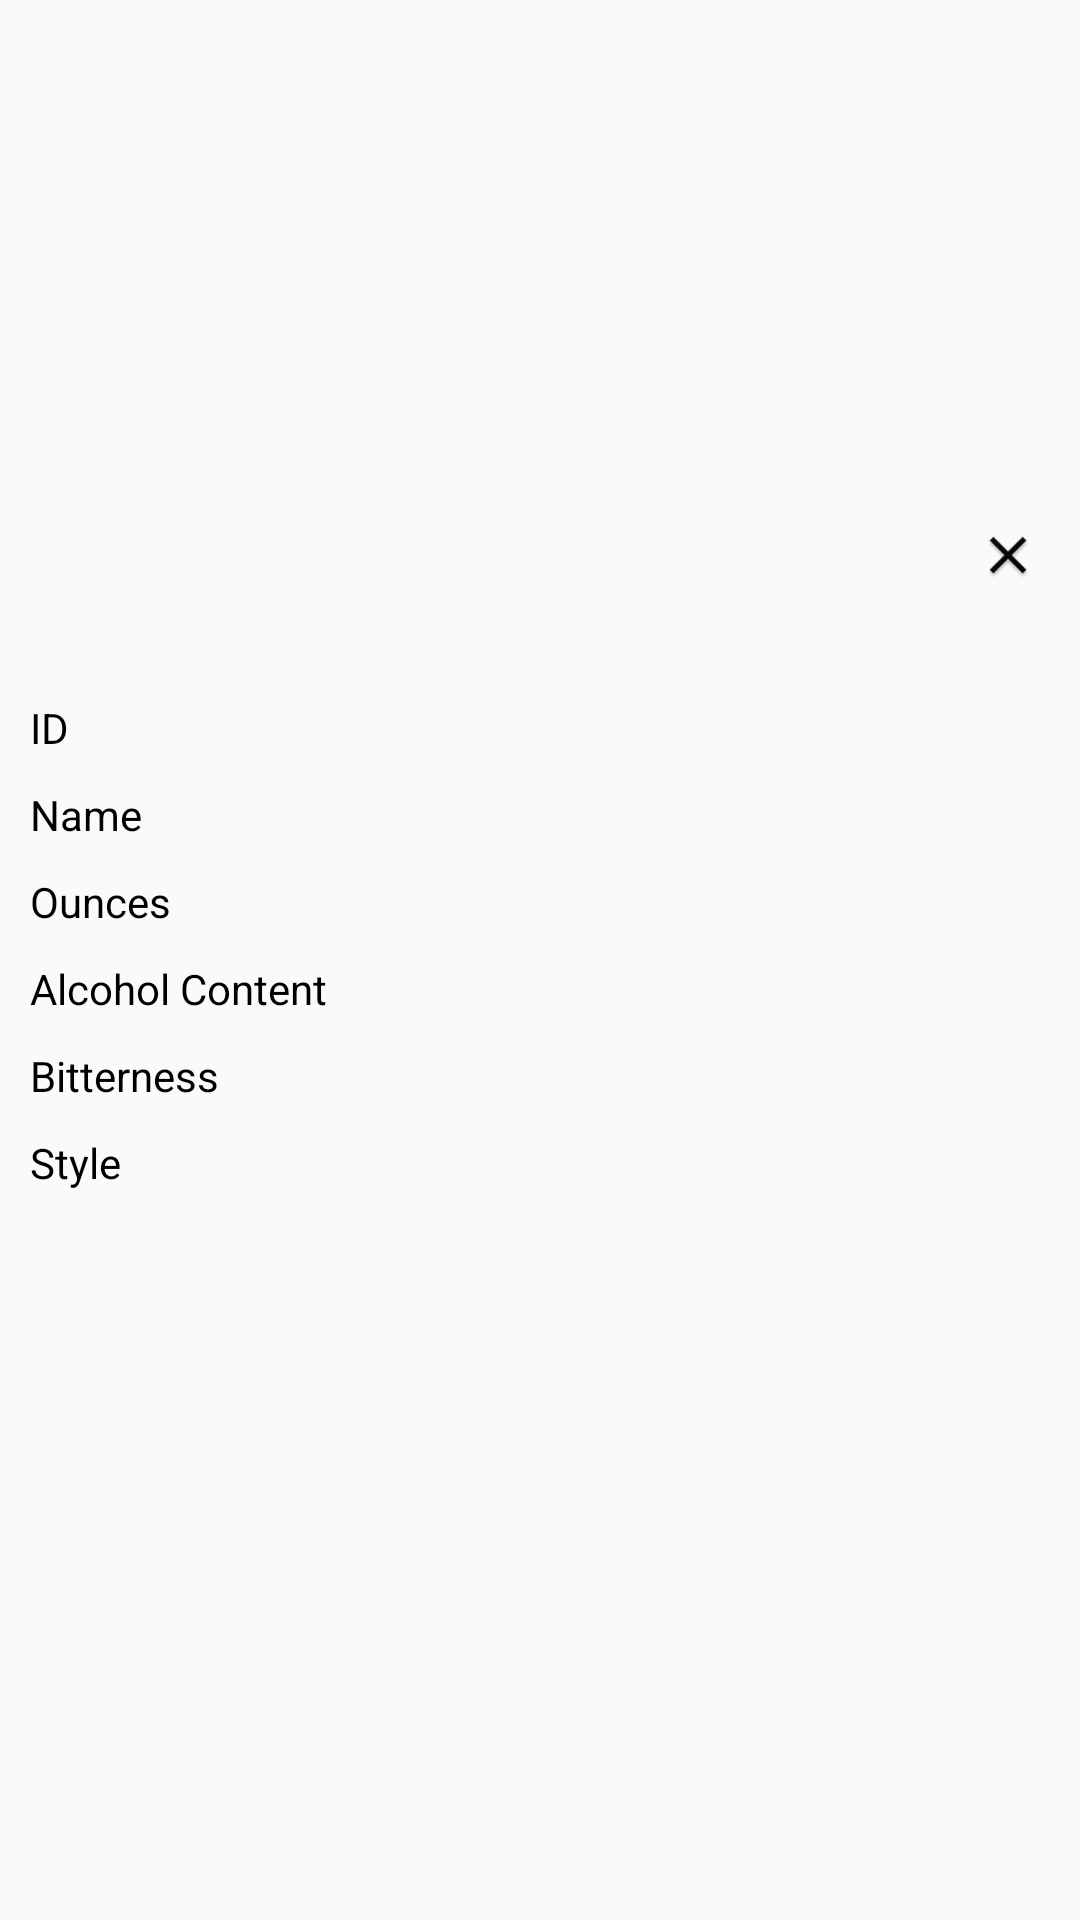

Layout XML and referenced resources for this Android screen:
<!-- AndroidManifest.xml: application theme AppTheme -->
<!-- res/layout/activity_detail.xml -->
<?xml version="1.0" encoding="utf-8"?>
<RelativeLayout xmlns:android="http://schemas.android.com/apk/res/android"
    xmlns:app="http://schemas.android.com/apk/res-auto"
    android:layout_width="match_parent"
    android:layout_height="match_parent"
    android:paddingTop="20dp">
    <TableLayout
        android:columnCount="6"
        android:rowCount="6"
        android:layout_width="match_parent"
        android:layout_height="wrap_content"
        android:layout_centerVertical="true"
        android:layout_alignParentStart="true"
        android:id="@+id/tableLayout">

        <TableRow android:paddingBottom="10dp"
            android:paddingLeft="10dp">

            <TextView
                android:textColor="@color/black"
                android:id="@+id/IDNo"
                android:layout_column="1"
                android:layout_row="0"
                android:layout_width="wrap_content"
                android:layout_height="wrap_content"
                android:text="ID" />

            <TextView
                android:textColor="@color/black"
                android:id="@+id/idVal"
                android:layout_column="2"
                android:layout_row="0"
                android:layout_width="wrap_content"
                android:layout_height="wrap_content" />

        </TableRow>

        <TableRow android:paddingBottom="10dp"
            android:paddingLeft="10dp">

            <TextView
                android:textColor="@color/black"
                android:id="@+id/Name"
                android:layout_column="1"
                android:layout_row="1"
                android:layout_width="wrap_content"
                android:layout_height="wrap_content"
                android:text="Name" />

            <TextView
                android:textColor="@color/black"
                android:id="@+id/nameVal"
                android:layout_column="2"
                android:layout_row="1"
                android:layout_width="wrap_content"
                android:layout_height="wrap_content" />

        </TableRow>

        <TableRow android:paddingBottom="10dp"
            android:paddingLeft="10dp">

            <TextView
                android:textColor="@color/black"
                android:id="@+id/Ounces"
                android:layout_column="1"
                android:layout_row="2"
                android:layout_width="wrap_content"
                android:layout_height="wrap_content"
                android:text="Ounces" />

            <TextView
                android:textColor="@color/black"
                android:id="@+id/ouncesVal"
                android:layout_column="2"
                android:layout_row="2"
                android:layout_width="wrap_content"
                android:layout_height="wrap_content" />

        </TableRow>

        <TableRow android:paddingBottom="10dp"
            android:paddingLeft="10dp">

            <TextView
                android:textColor="@color/black"
                android:id="@+id/AlcoholCont"
                android:layout_column="1"
                android:layout_row="3"
                android:layout_width="wrap_content"
                android:layout_height="wrap_content"
                android:text="Alcohol Content" />

            <TextView
                android:textColor="@color/black"
                android:id="@+id/abvVal"
                android:layout_column="2"
                android:layout_row="3"
                android:layout_width="wrap_content"
                android:layout_height="wrap_content" />

        </TableRow>

        <TableRow android:paddingBottom="10dp"
            android:paddingLeft="10dp">
            <TextView
                android:textColor="@color/black"
                android:id="@+id/Bitterness"
                android:layout_column="1"
                android:layout_row="4"
                android:layout_width="wrap_content"
                android:layout_height="wrap_content"
                android:text="Bitterness" />

            <TextView
                android:textColor="@color/black"
                android:id="@+id/ibuVal"
                android:layout_column="2"
                android:layout_row="4"
                android:layout_width="wrap_content"
                android:layout_height="wrap_content" />

        </TableRow>

        <TableRow android:paddingBottom="10dp"
            android:paddingLeft="10dp">

            <TextView
                android:textColor="@color/black"
                android:id="@+id/Style"
                android:layout_column="1"
                android:layout_row="5"
                android:text="Style"
                android:layout_width="wrap_content"
                android:layout_height="wrap_content" />
            <TextView
                android:textColor="@color/black"
                android:id="@+id/styleVal"
                android:layout_column="2"
                android:layout_row="5"
                android:layout_width="wrap_content"
                android:layout_height="wrap_content" />

        </TableRow>
    </TableLayout>
    <ImageView android:id="@+id/imageView"
        android:layout_width="wrap_content"
        android:layout_height="wrap_content"
        android:src="@drawable/close"
        android:layout_above="@+id/tableLayout"
        android:layout_alignParentEnd="true"
        android:layout_marginBottom="24dp" />
</RelativeLayout>
<!-- resources referenced by this layout -->
<resources>
  <!-- drawable close: png bitmap (drawable-hdpi, 1270 bytes) -->
  <style name="AppTheme" parent="Theme.AppCompat.Light.DarkActionBar">
          
          <item name="colorPrimary">@color/colorPrimary</item>
          <item name="colorPrimaryDark">@color/colorPrimaryDark</item>
          <item name="colorAccent">@color/colorAccent</item>
      </style>
  <!-- not gathered from this repository: default colours our renderer supplied (Android Studio template values) -->
  <color name="black">#FF000000</color>
  <color name="colorPrimary">#FF6200EE</color>
  <color name="colorPrimaryDark">#FF3700B3</color>
  <color name="colorAccent">#FF03DAC5</color>
</resources>
